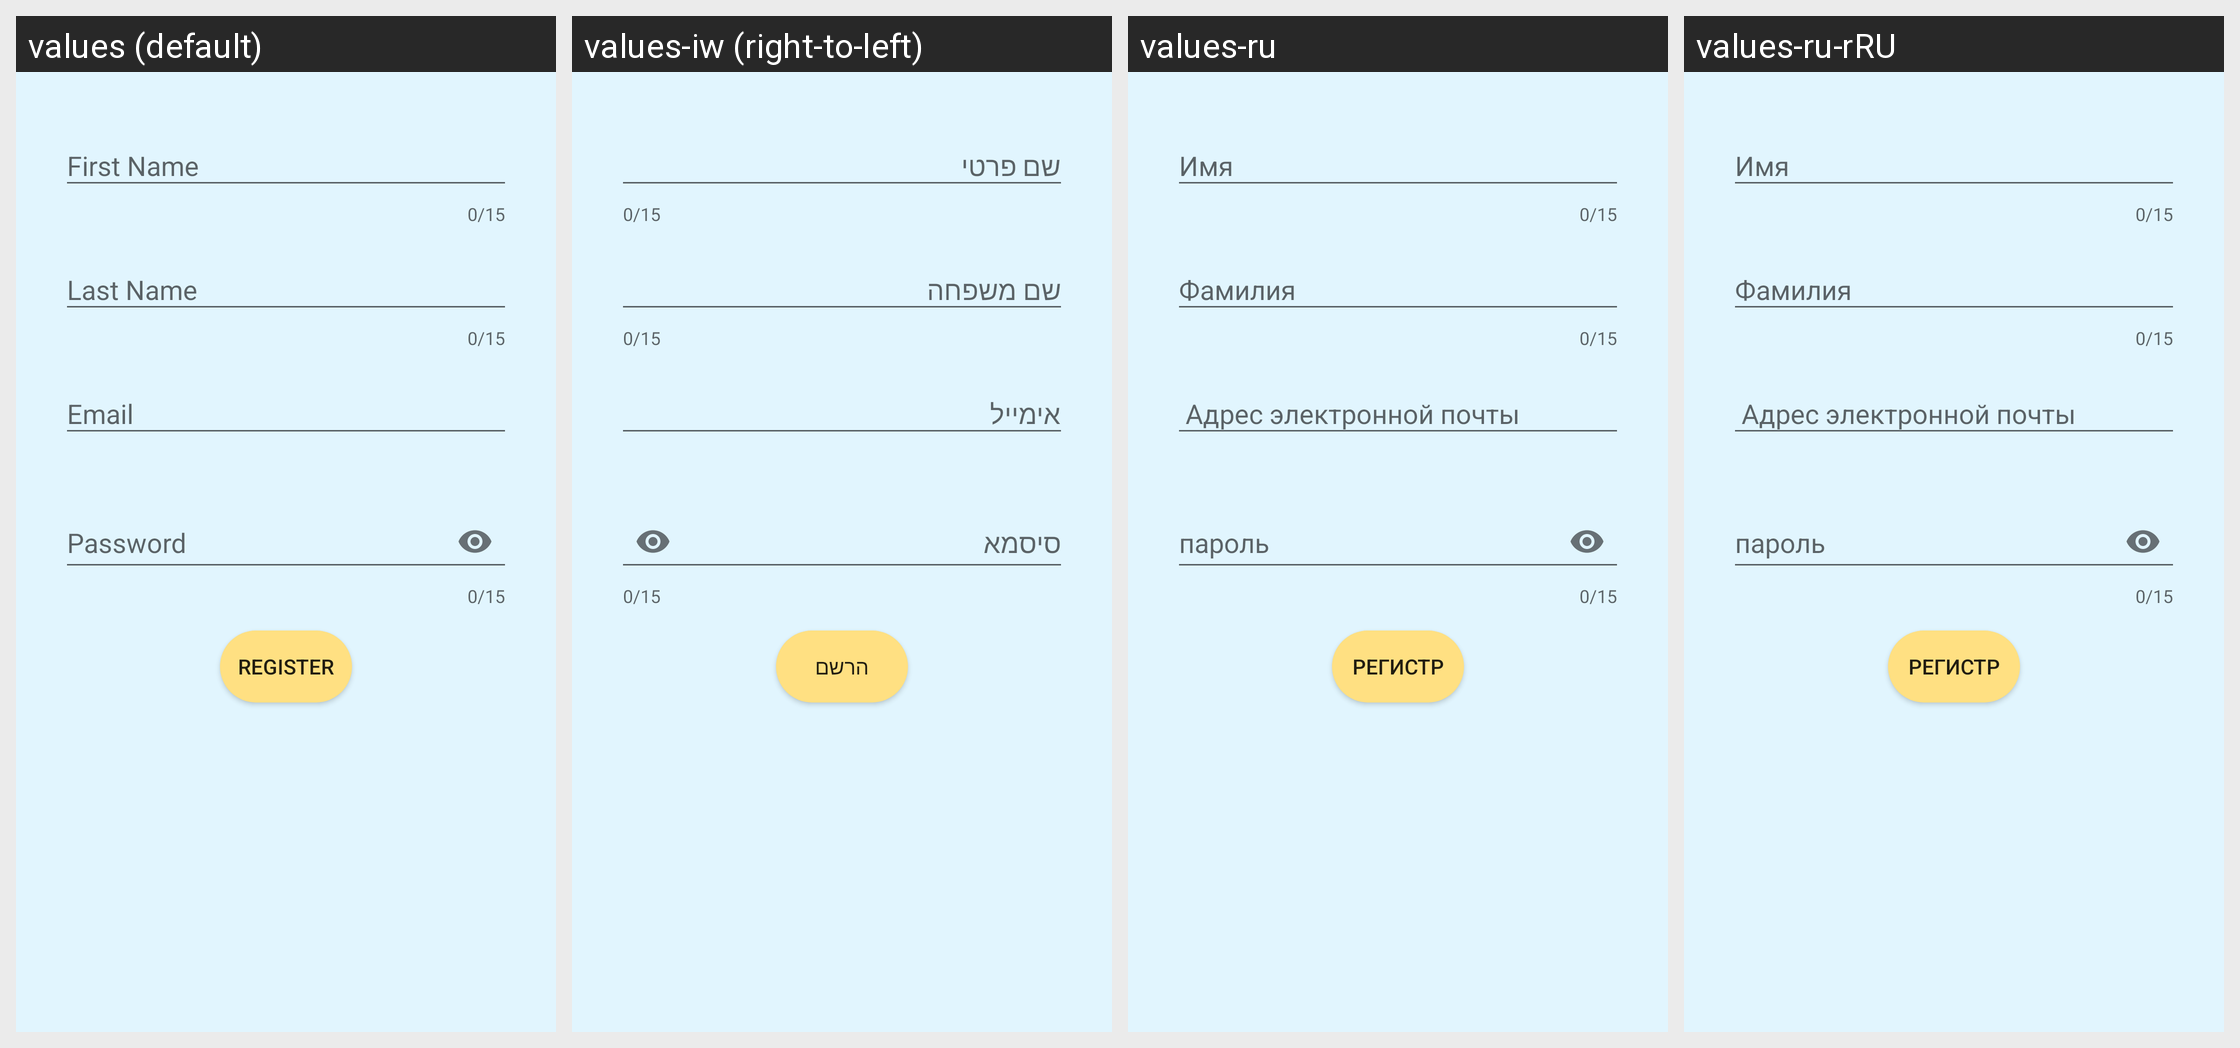

Strings drawn on this Android screen and how each of the app's shown locales translates them:
Android screen res/layout/activity_register_email_password.xml rendered under 4 locales, left to right: values (default), values-iw (right-to-left), values-ru, values-ru-rRU. Device: Nexus 5 (rendered at 1080×1920; each locale shown at half size, 540×960, under a caption strip naming it); theme AppTheme.
Other locales in the repository, not shown: values-iw-rIL.
Strings drawn on this screen, with the default value and each locale's value (text and hints the layout hard-codes, and strings that could not be matched under every locale, appear in the picture but are not listed):

fname
  values: First Name
  values-iw: שם פרטי
  values-ru: Имя
  values-ru-rRU: Имя

lname
  values: Last Name
  values-iw: שם משפחה
  values-ru: Фамилия
  values-ru-rRU: Фамилия

email
  values: Email
  values-iw: אימייל
  values-ru:  Адрес электронной почты
  values-ru-rRU:  Адрес электронной почты

password
  values: Password
  values-iw: סיסמא
  values-ru: пароль
  values-ru-rRU: пароль

register
  values: Register
  values-iw: הרשם
  values-ru: регистр
  values-ru-rRU: регистр
